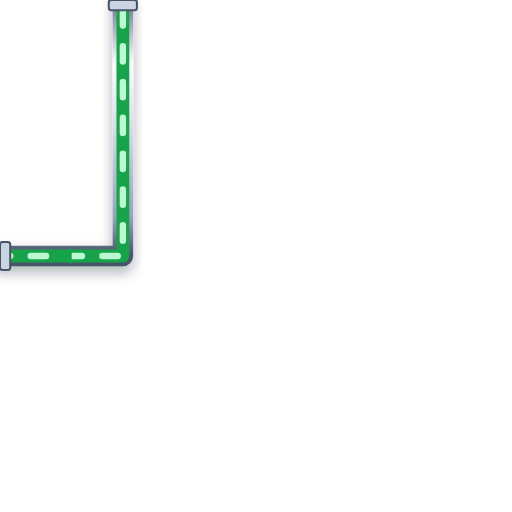
t = 0.00 s
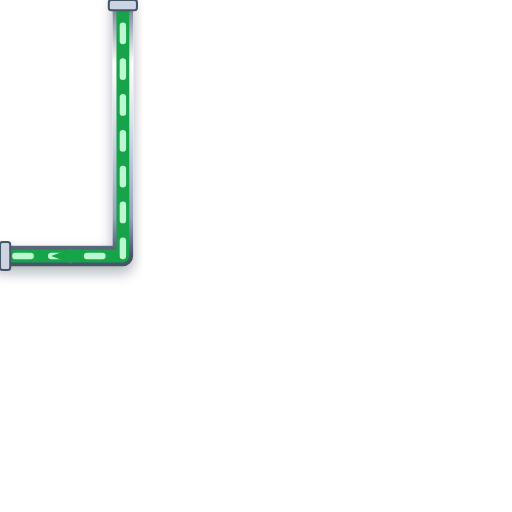
t = 0.20 s
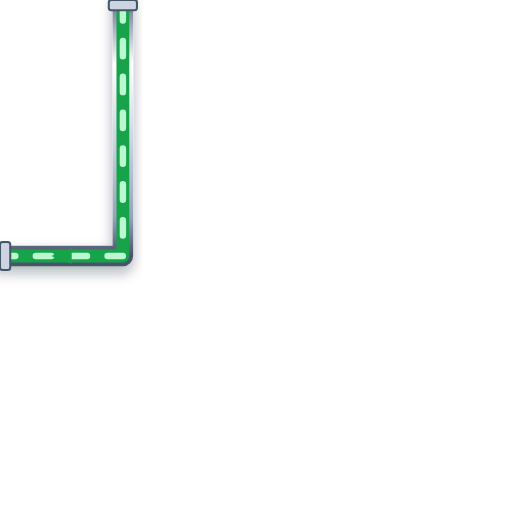
t = 0.40 s
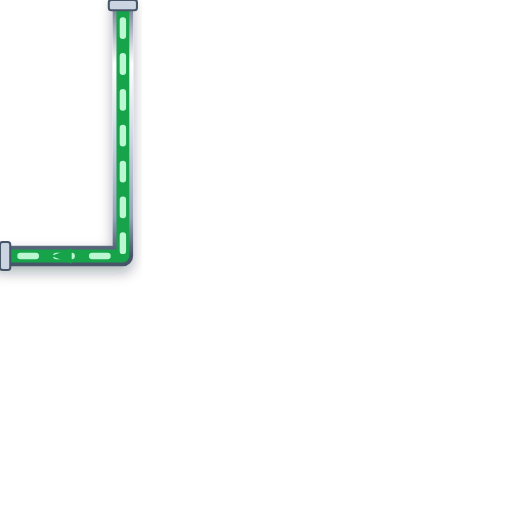
t = 0.60 s

The animated SVG that drew these frames (rendered in a browser with its animation timeline set to each time). Animation: 1 CSS @keyframes rule; one cycle of 0.80 s, repeats indefinitely.

<svg xmlns="http://www.w3.org/2000/svg" viewBox="0 0 200 200" width="200" height="200">
  <defs>
    <style>
      @keyframes p-flow-anim {
        from { stroke-dashoffset: 24; } to { stroke-dashoffset: 0; }
      }
      .anim-p-flow {
        stroke-dasharray: 6 8;
        animation: p-flow-anim 0.8s linear infinite;
      }
    </style>
    <filter id="ssPipeShadow" x="-15%" y="-15%" width="130%" height="130%">
      <feDropShadow dx="0" dy="2.5" stdDeviation="2.5" flood-color="#0f172a" flood-opacity="0.32" />
    </filter>
    <linearGradient id="ssPipeGradH" x1="0%" y1="0%" x2="0%" y2="100%">
      <stop offset="0%" stop-color="#64748b" /><stop offset="25%" stop-color="#ffffff" />
      <stop offset="55%" stop-color="#cbd5e1" /><stop offset="85%" stop-color="#94a3b8" /><stop offset="100%" stop-color="#475569" />
    </linearGradient>
  </defs>

  <!-- Stainless Steel 316 Outer Casing (8px with 3D Drop Shadow) -->
  <path d="M 48 0 L 48 100 L 0 100" stroke="url(#ssPipeGradH)" stroke-width="8" fill="none" stroke-linecap="round" stroke-linejoin="round" filter="url(#ssPipeShadow)"/>

  <!-- Process Fluid Core (5px) -->
  <path d="M 48 0 L 48 100 L 0 100" stroke="#16A34A" stroke-width="5" fill="none" stroke-linecap="round" stroke-linejoin="round"/>

  <!-- Animated Fluid Flow Stream Dashes (2.5px) -->
  <path d="M 48 0 L 48 100 L 0 100" stroke="#BBF7D0" stroke-width="2.5" fill="none" stroke-linejoin="round" stroke-linecap="round" class="anim-p-flow"/>

  <!-- Directional Flow Arrow -->
  <polygon points="28,97 20,100 28,103" fill="#16A34A" />

  <!-- ANSI Flange Connection Collars -->
  <rect x="42.5" y="0" width="11" height="4" rx="1" fill="#cbd5e1" stroke="#475569" stroke-width="0.8"/>
  <rect x="0" y="94.5" width="4" height="11" rx="1" fill="#cbd5e1" stroke="#475569" stroke-width="0.8"/>
</svg>
